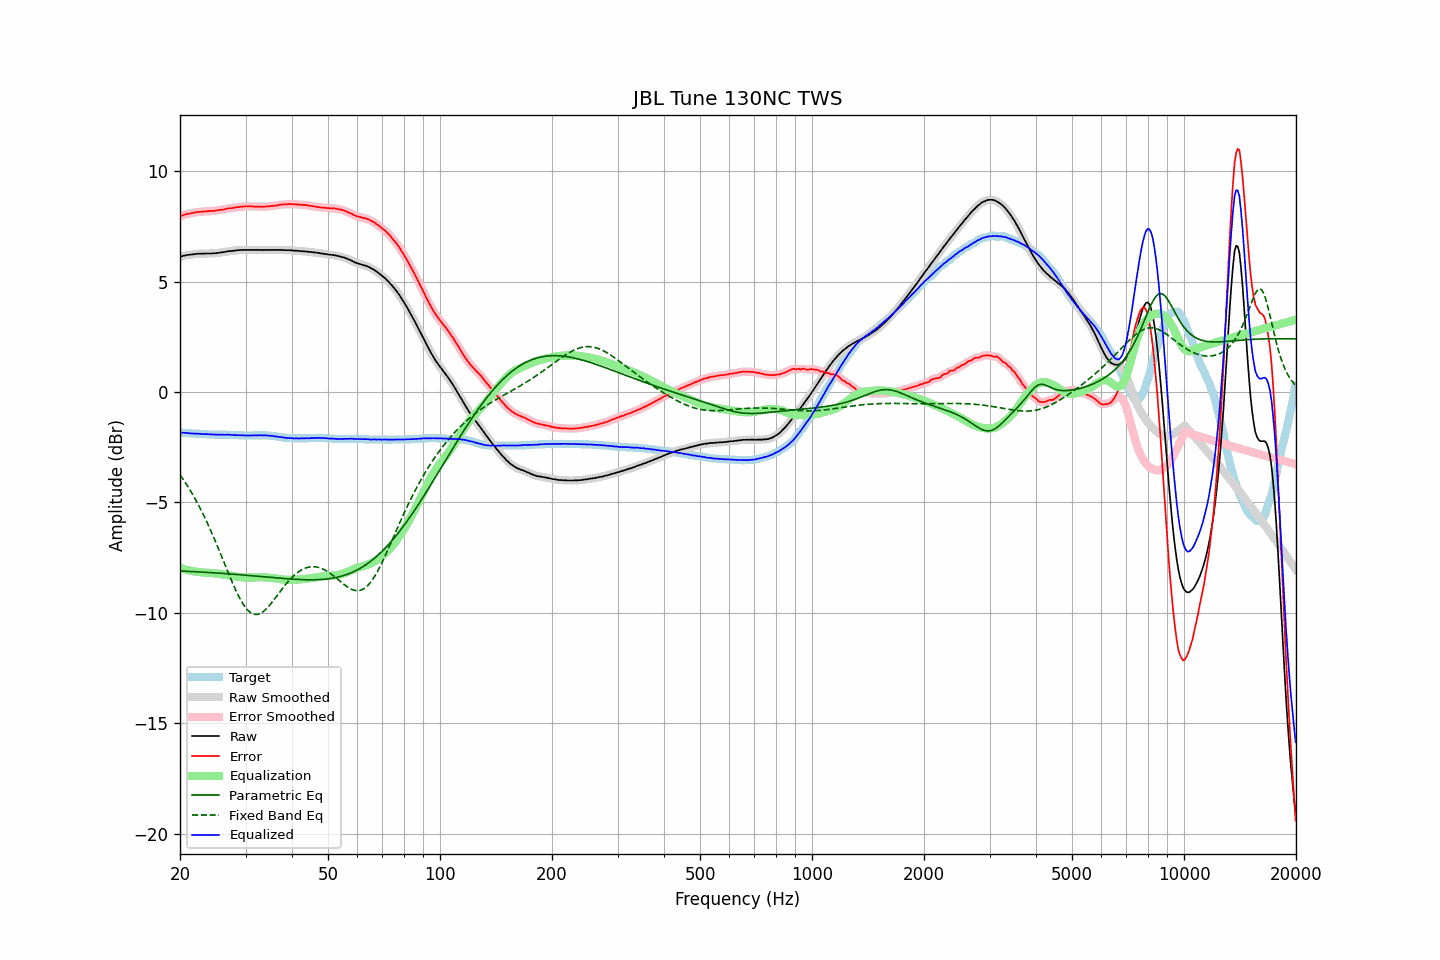

Data behind this chart, as committed beside it:
frequency, raw, error, smoothed, error_smoothed, equalization, parametric_eq, fixed_band_eq, equalized_raw, equalized_smoothed, target
20.00, 6.12, 7.96, 6.12, 7.96, -7.96, -8.10, -3.75, -1.84, -1.84, -1.84
20.20, 6.14, 7.98, 6.14, 7.99, -7.99, -8.11, -3.85, -1.84, -1.84, -1.84
20.40, 6.16, 8.01, 6.16, 8.01, -8.01, -8.11, -3.96, -1.85, -1.85, -1.85
20.61, 6.18, 8.03, 6.18, 8.03, -8.03, -8.11, -4.07, -1.85, -1.85, -1.85
20.81, 6.19, 8.05, 6.20, 8.05, -8.05, -8.12, -4.18, -1.86, -1.85, -1.86
21.02, 6.21, 8.07, 6.21, 8.07, -8.07, -8.12, -4.29, -1.86, -1.86, -1.86
21.23, 6.21, 8.08, 6.22, 8.08, -8.09, -8.13, -4.41, -1.87, -1.87, -1.87
21.44, 6.22, 8.09, 6.22, 8.10, -8.10, -8.13, -4.53, -1.88, -1.88, -1.87
21.66, 6.23, 8.11, 6.23, 8.11, -8.11, -8.13, -4.65, -1.88, -1.88, -1.88
21.87, 6.24, 8.12, 6.24, 8.13, -8.13, -8.14, -4.78, -1.88, -1.88, -1.88
22.09, 6.25, 8.14, 6.25, 8.14, -8.14, -8.14, -4.91, -1.88, -1.88, -1.89
22.31, 6.26, 8.15, 6.26, 8.15, -8.15, -8.14, -5.05, -1.88, -1.89, -1.89
22.54, 6.26, 8.15, 6.26, 8.16, -8.15, -8.15, -5.19, -1.89, -1.89, -1.89
22.76, 6.26, 8.16, 6.26, 8.16, -8.16, -8.15, -5.33, -1.90, -1.90, -1.90
22.99, 6.26, 8.16, 6.26, 8.17, -8.17, -8.16, -5.47, -1.91, -1.91, -1.90
23.22, 6.26, 8.17, 6.27, 8.17, -8.17, -8.16, -5.62, -1.91, -1.91, -1.91
23.45, 6.27, 8.18, 6.27, 8.18, -8.18, -8.17, -5.77, -1.91, -1.91, -1.91
23.69, 6.27, 8.18, 6.27, 8.19, -8.18, -8.17, -5.93, -1.91, -1.91, -1.91
23.92, 6.27, 8.19, 6.27, 8.19, -8.19, -8.17, -6.09, -1.91, -1.91, -1.92
24.16, 6.27, 8.19, 6.27, 8.19, -8.19, -8.18, -6.25, -1.92, -1.92, -1.92
24.40, 6.27, 8.19, 6.28, 8.20, -8.20, -8.18, -6.42, -1.93, -1.92, -1.92
24.65, 6.28, 8.20, 6.28, 8.20, -8.21, -8.19, -6.59, -1.92, -1.93, -1.92
24.89, 6.28, 8.21, 6.29, 8.21, -8.21, -8.19, -6.76, -1.93, -1.93, -1.93
25.14, 6.29, 8.22, 6.29, 8.22, -8.22, -8.20, -6.93, -1.93, -1.93, -1.93
25.39, 6.30, 8.23, 6.30, 8.23, -8.23, -8.20, -7.11, -1.93, -1.93, -1.93
25.65, 6.31, 8.24, 6.31, 8.24, -8.24, -8.21, -7.29, -1.93, -1.93, -1.93
25.91, 6.32, 8.25, 6.32, 8.25, -8.26, -8.21, -7.46, -1.93, -1.93, -1.93
26.16, 6.33, 8.26, 6.33, 8.26, -8.27, -8.22, -7.64, -1.93, -1.93, -1.93
26.43, 6.34, 8.27, 6.35, 8.28, -8.28, -8.22, -7.82, -1.94, -1.93, -1.93
26.69, 6.36, 8.30, 6.36, 8.30, -8.29, -8.23, -8.00, -1.93, -1.93, -1.94
26.96, 6.37, 8.31, 6.37, 8.31, -8.30, -8.23, -8.18, -1.93, -1.93, -1.94
27.23, 6.38, 8.32, 6.38, 8.32, -8.32, -8.24, -8.36, -1.93, -1.94, -1.94
27.50, 6.38, 8.32, 6.39, 8.33, -8.33, -8.24, -8.53, -1.95, -1.94, -1.94
27.77, 6.39, 8.33, 6.39, 8.34, -8.34, -8.25, -8.70, -1.95, -1.95, -1.94
28.05, 6.40, 8.35, 6.40, 8.35, -8.35, -8.25, -8.87, -1.95, -1.95, -1.95
28.33, 6.41, 8.36, 6.41, 8.36, -8.36, -8.26, -9.02, -1.95, -1.95, -1.95
28.62, 6.42, 8.37, 6.42, 8.37, -8.37, -8.27, -9.17, -1.95, -1.95, -1.95
28.90, 6.42, 8.38, 6.43, 8.38, -8.38, -8.27, -9.31, -1.96, -1.95, -1.96
29.19, 6.43, 8.39, 6.43, 8.39, -8.39, -8.28, -9.45, -1.96, -1.96, -1.96
29.48, 6.43, 8.39, 6.43, 8.40, -8.40, -8.28, -9.57, -1.96, -1.96, -1.96
29.78, 6.43, 8.40, 6.43, 8.40, -8.40, -8.29, -9.68, -1.97, -1.97, -1.97
30.08, 6.43, 8.40, 6.43, 8.40, -8.40, -8.30, -9.78, -1.97, -1.97, -1.97
30.38, 6.43, 8.40, 6.43, 8.40, -8.40, -8.30, -9.87, -1.97, -1.97, -1.97
30.68, 6.43, 8.40, 6.43, 8.40, -8.40, -8.31, -9.93, -1.97, -1.97, -1.97
30.99, 6.43, 8.40, 6.43, 8.40, -8.40, -8.31, -9.99, -1.97, -1.97, -1.97
31.30, 6.43, 8.40, 6.43, 8.40, -8.40, -8.32, -10.03, -1.97, -1.97, -1.97
31.61, 6.43, 8.39, 6.43, 8.40, -8.40, -8.33, -10.06, -1.96, -1.96, -1.96
31.93, 6.43, 8.39, 6.43, 8.39, -8.40, -8.33, -10.07, -1.96, -1.96, -1.96
32.24, 6.43, 8.39, 6.43, 8.39, -8.39, -8.34, -10.07, -1.96, -1.96, -1.96
32.57, 6.43, 8.39, 6.43, 8.39, -8.39, -8.35, -10.05, -1.96, -1.96, -1.96
32.89, 6.43, 8.39, 6.43, 8.39, -8.39, -8.35, -10.02, -1.96, -1.96, -1.96
33.22, 6.43, 8.39, 6.43, 8.39, -8.39, -8.36, -9.98, -1.96, -1.96, -1.96
33.55, 6.42, 8.38, 6.43, 8.39, -8.39, -8.37, -9.93, -1.97, -1.96, -1.96
33.89, 6.43, 8.39, 6.43, 8.39, -8.40, -8.37, -9.87, -1.96, -1.97, -1.96
34.23, 6.43, 8.40, 6.43, 8.40, -8.40, -8.38, -9.80, -1.97, -1.97, -1.97
34.57, 6.43, 8.40, 6.43, 8.41, -8.40, -8.39, -9.72, -1.97, -1.97, -1.97
34.92, 6.43, 8.41, 6.43, 8.41, -8.41, -8.39, -9.64, -1.98, -1.98, -1.98
35.27, 6.43, 8.42, 6.43, 8.42, -8.42, -8.40, -9.55, -1.99, -1.99, -1.99
35.62, 6.43, 8.43, 6.43, 8.43, -8.43, -8.40, -9.45, -2.00, -2.00, -2.00
35.97, 6.43, 8.43, 6.43, 8.44, -8.44, -8.41, -9.36, -2.01, -2.01, -2.00
... 635 more rows
